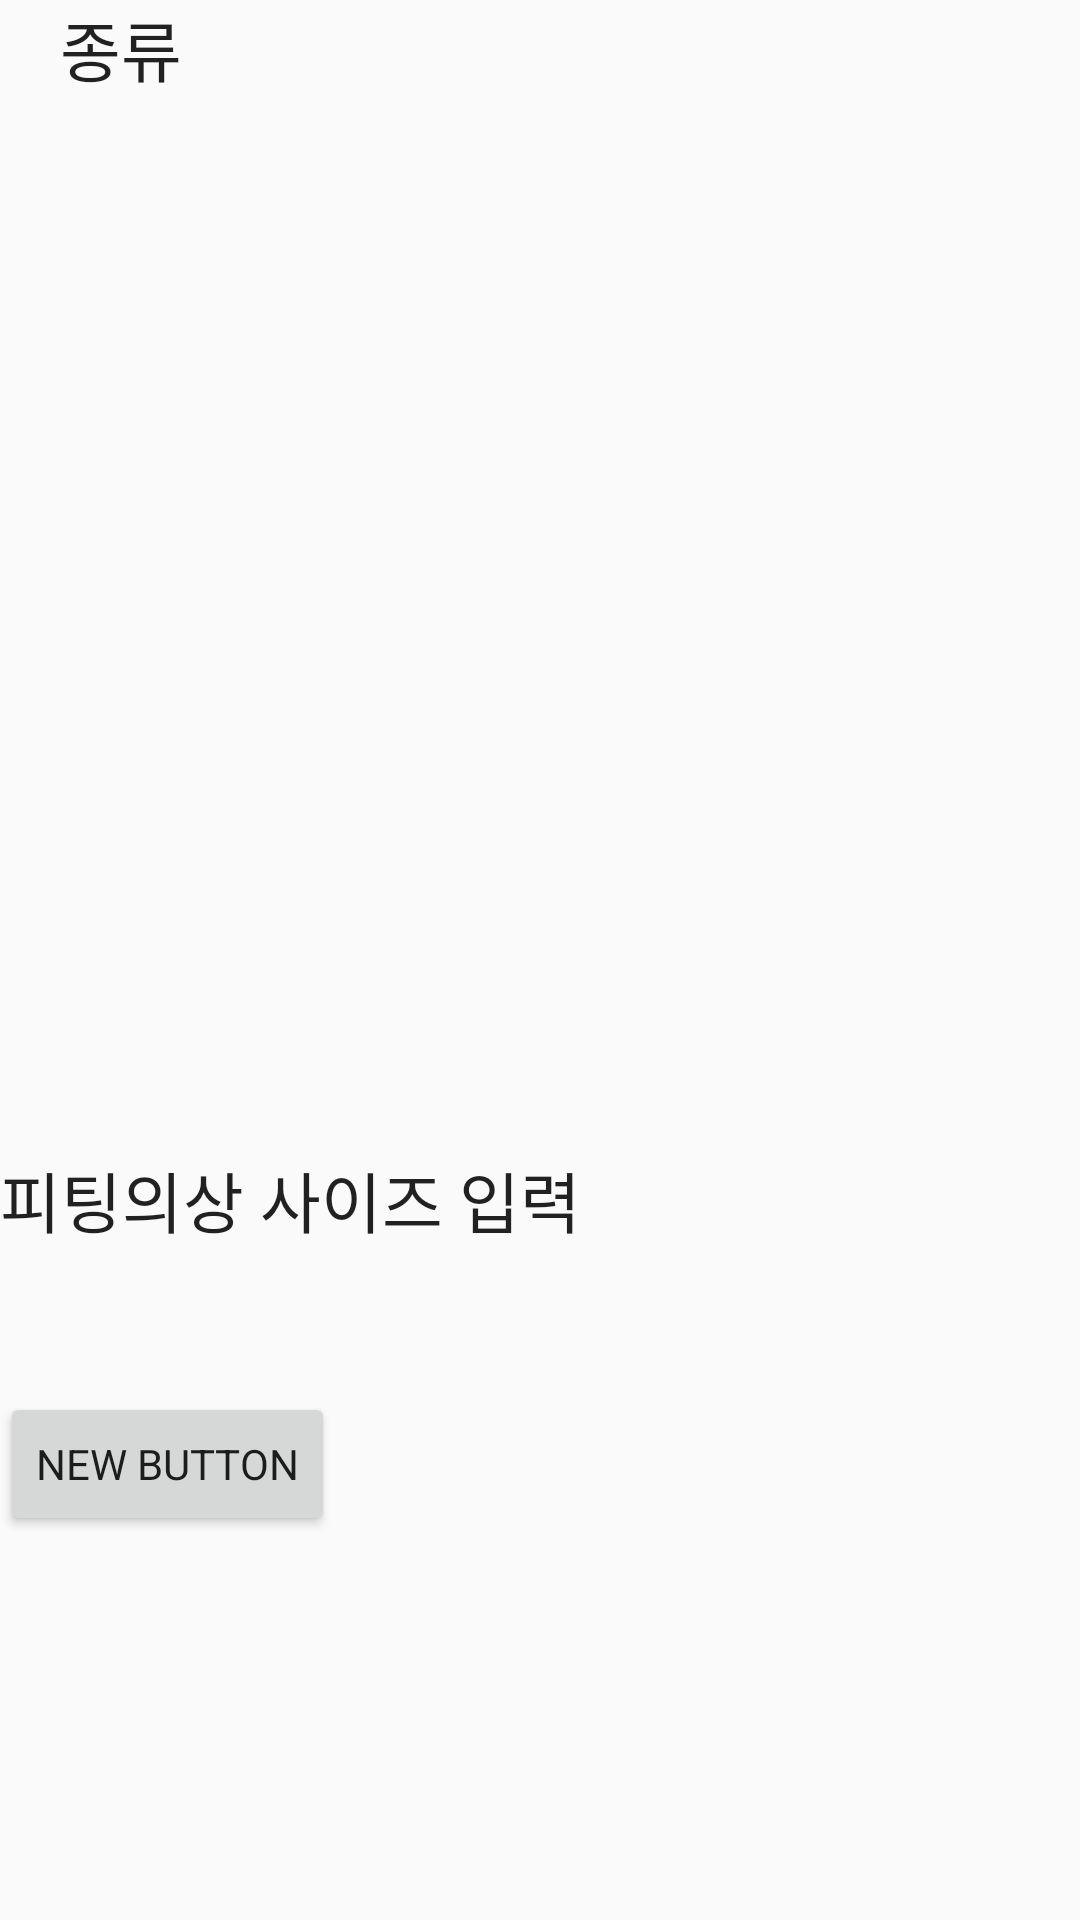

Android layout source for this screen:
<!-- AndroidManifest.xml: application theme AppTheme -->
<!-- res/layout/dialogfragment_clothes.xml -->
<?xml version="1.0" encoding="utf-8"?>
<LinearLayout xmlns:android="http://schemas.android.com/apk/res/android"
    android:orientation="vertical" android:layout_width="match_parent"
    android:layout_height="match_parent"
    android:weightSum="1">

    <RelativeLayout
        android:layout_width="match_parent"
        android:layout_height="87dp">

        <TextView
            android:layout_width="wrap_content"
            android:layout_height="wrap_content"
            android:textAppearance="?android:attr/textAppearanceLarge"
            android:text="종류"
            android:id="@+id/tx_clothes"
            android:layout_alignParentLeft="true"
            android:layout_alignParentStart="false"
            android:layout_marginLeft="20dp" />
    </RelativeLayout>

    <RelativeLayout
        android:layout_width="wrap_content"
        android:layout_height="249dp">

        <GridView
            android:id="@+id/gallery_image_grid"
            android:layout_width="wrap_content"
            android:layout_height="wrap_content"
            android:layout_alignParentLeft="true"
            android:layout_alignParentStart="true"
            android:layout_alignParentTop="true"
            android:numColumns="3" >
        </GridView>
    </RelativeLayout>

    <RelativeLayout
        android:layout_width="match_parent"
        android:layout_height="128dp">

        <TextView
            android:layout_width="wrap_content"
            android:layout_height="wrap_content"
            android:textAppearance="?android:attr/textAppearanceLarge"
            android:text="피팅의상 사이즈 입력"
            android:id="@+id/textView"
            android:layout_centerVertical="true"
            android:layout_alignParentLeft="true"
            android:layout_alignParentStart="true"
            android:layout_alignParentEnd="true" />
    </RelativeLayout>

    <RelativeLayout
        android:layout_width="match_parent"
        android:layout_height="wrap_content">

        <Button
            android:layout_width="wrap_content"
            android:layout_height="wrap_content"
            android:text="New Button"
            android:id="@+id/button" />
    </RelativeLayout>

</LinearLayout>
<!-- resources referenced by this layout -->
<resources>
  <style name="AppTheme" parent="Theme.AppCompat.Light.NoActionBar">
          
          <item name="colorPrimary">@color/colorPrimary</item>
          <item name="colorPrimaryDark">@color/colorPrimaryDark</item>
          <item name="colorAccent">@color/colorAccent</item>
          
          <item name="android:typeface">sans</item>
      </style>
  <color name="colorPrimary">#3F51B5</color>
  <color name="colorPrimaryDark">#303F9F</color>
  <color name="colorAccent">#EB1A7D</color>
</resources>
